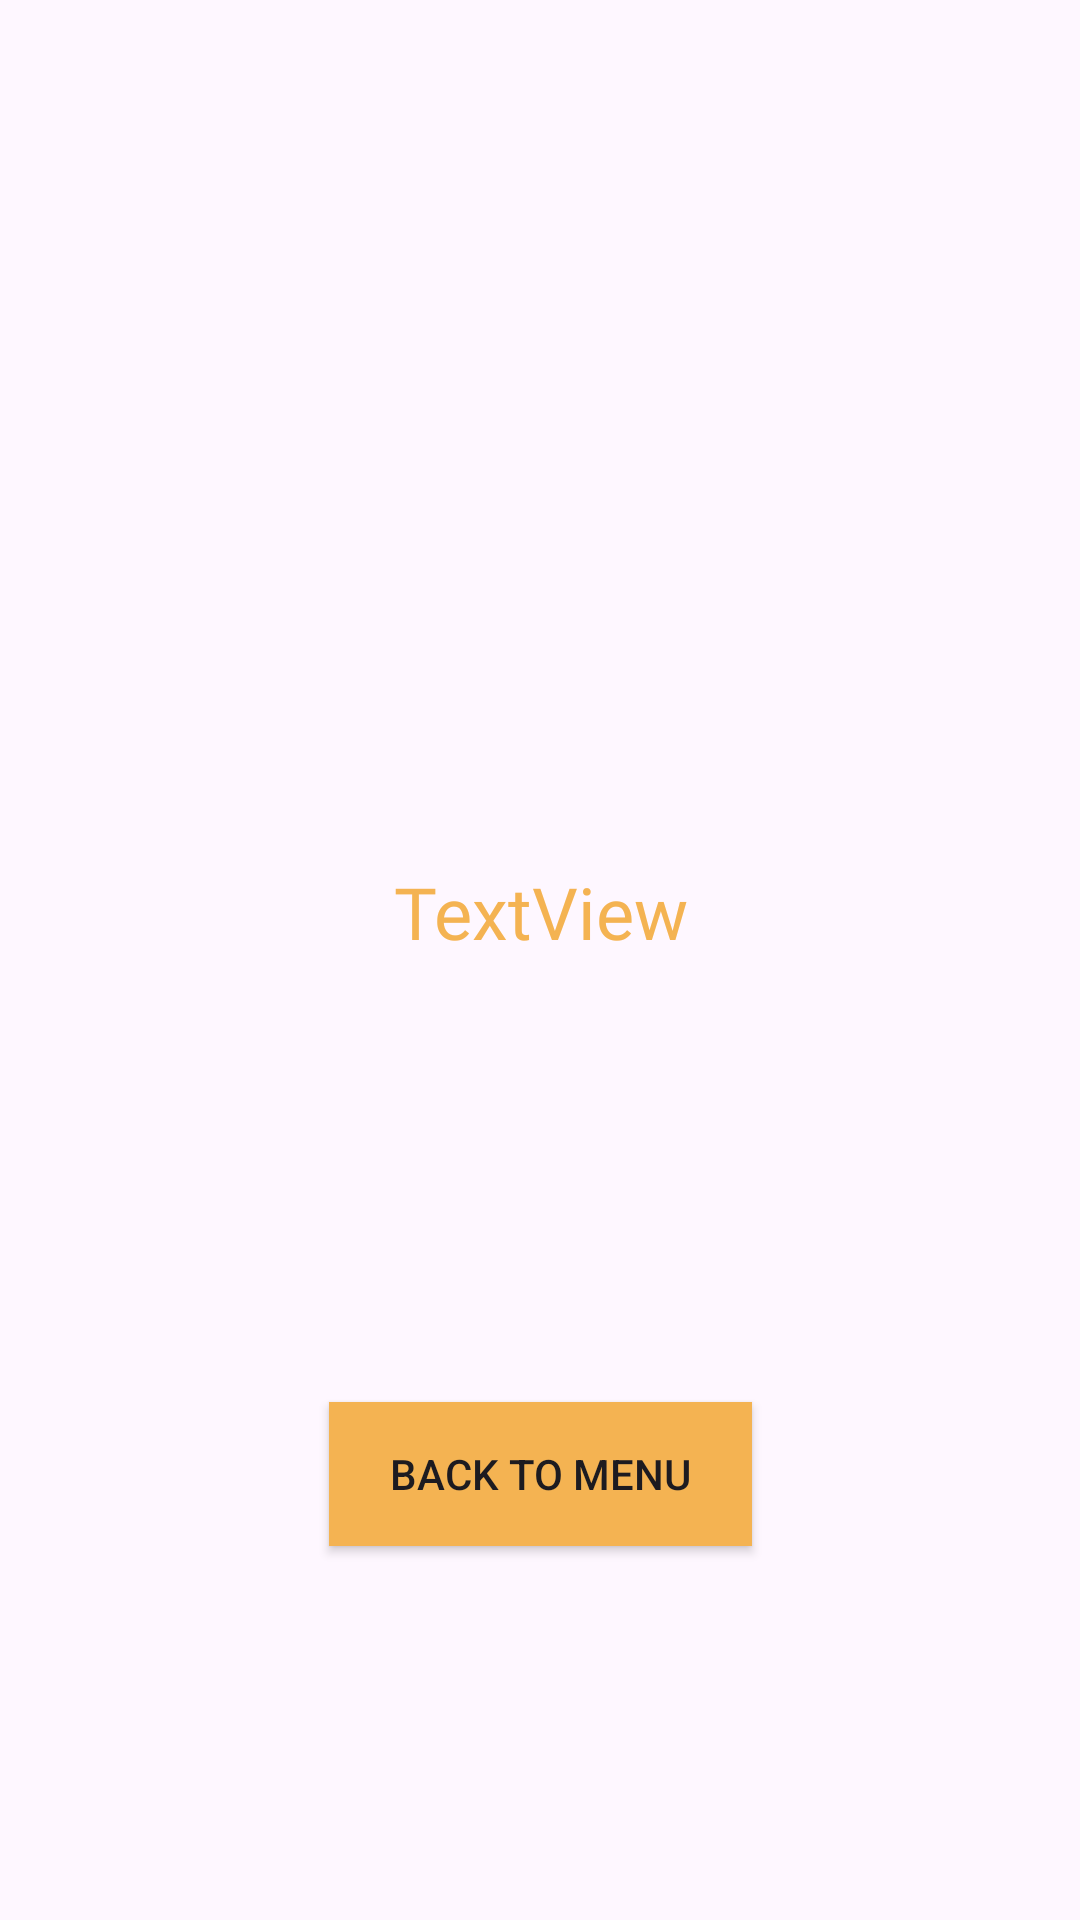

Here is an Android app screen rendered from its layout file. Give the layout XML and the strings, colors and styles it references.
<!-- AndroidManifest.xml: application theme Theme.QuizForKids -->
<!-- res/layout/activity_result.xml -->
<?xml version="1.0" encoding="utf-8"?>
<androidx.constraintlayout.widget.ConstraintLayout xmlns:android="http://schemas.android.com/apk/res/android"
    xmlns:app="http://schemas.android.com/apk/res-auto"
    xmlns:tools="http://schemas.android.com/tools"
    android:id="@+id/main"
    android:layout_width="match_parent"
    android:layout_height="match_parent"
    android:background="@drawable/greenbackground"
    tools:context=".ResultActivity">

    <TextView
        android:id="@+id/resultText"
        android:layout_width="wrap_content"
        android:layout_height="wrap_content"
        android:layout_marginStart="50dp"
        android:layout_marginTop="80dp"
        android:layout_marginEnd="50dp"
        android:layout_marginBottom="80dp"
        android:fontFamily="@font/bagel"
        android:text="TextView"
        android:textAlignment="center"
        android:textColor="@color/orange"
        android:textSize="24sp"
        app:layout_constraintBottom_toBottomOf="parent"
        app:layout_constraintEnd_toEndOf="parent"
        app:layout_constraintStart_toStartOf="parent"
        app:layout_constraintTop_toTopOf="parent"
        app:layout_constraintVertical_bias="0.464" />

    <android.widget.Button
        android:id="@+id/backBtn"
        android:layout_width="141dp"
        android:layout_height="48dp"
        android:layout_marginTop="32dp"
        android:layout_marginBottom="120dp"
        android:background="@color/orange"
        android:text="Back to menu"
        app:layout_constraintBottom_toBottomOf="parent"
        app:layout_constraintEnd_toEndOf="parent"
        app:layout_constraintStart_toStartOf="parent"
        app:layout_constraintTop_toBottomOf="@+id/resultText"
        app:layout_constraintVertical_bias="0.962" />
</androidx.constraintlayout.widget.ConstraintLayout>
<!-- resources referenced by this layout -->
<resources>
  <color name="orange">#F4B352</color>
  <style name="Theme.QuizForKids" parent="Base.Theme.QuizForKids" />
  <style name="Base.Theme.QuizForKids" parent="Theme.Material3.DayNight.NoActionBar">
          
          
          <item name="windowActionBar">false</item>
          <item name="windowNoTitle">true</item>
      </style>
</resources>
